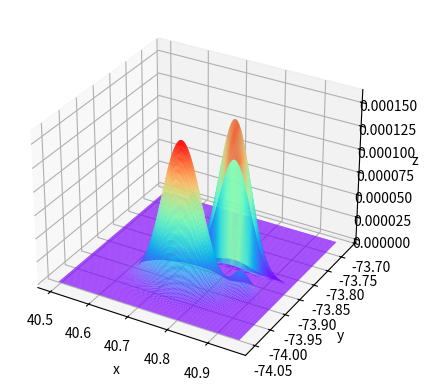

The matplotlib source for this figure:
import numpy as np
import matplotlib.pyplot as plt
import math
import mpl_toolkits.mplot3d

x, y = np.mgrid[40.50:40.95799336338653:200j, -74.05605535507202:-73.72021007577132:200j]
z1 = (1 / 2 * math.pi * 6.40288322e-03 * 6.08395527e-04) * np.exp(-(
        (x - 40.65031223) ** 2 / (2 * 6.40288322e-03 ** 2) + (y + 73.98001149) ** 2 / (
        2 * 6.08395527e-04 ** 2)))
ax = plt.subplot(111, projection='3d')

z2 = (1 / 2 * math.pi * 3.25887179e-02 * 1.90281460e-04) * np.exp(-(
        (x - 40.62160649) ** 2 / (2 * 3.25887179e-02 ** 2) + (y + 73.97903685) ** 2 / (
        2 * 1.90281460e-04 ** 2)))

z3 = (1 / 2 * math.pi * 6.48388309e-03 * 1.40189273e-04) * np.exp(-(
        (x - 40.4902588) ** 2 / (2 * 6.48388309e-03 ** 2) + (y + 73.96527001) ** 2 / (
        2 * 1.40189273e-04 ** 2)))
z4 = (1 / 2 * math.pi * 1.43070488e-02 * 7.28409126e-05) * np.exp(-(
        (x - 40.5763725) ** 2 / (2 * 1.43070488e-02 ** 2) + (y + 73.93622874) ** 2 / (
        2 * 7.28409126e-05 ** 2)))
z5 = (1 / 2 * math.pi * 1.94967056e-02 * 1.28421363e-02) * np.exp(-(
        (x - 40.87423051) ** 2 / (2 * 1.94967056e-02 ** 2) + (y + 73.93962161) ** 2 / (
        2 * 1.28421363e-02 ** 2)))
z6 = (1 / 2 * math.pi * 3.99136539e-02 * 2.01781910e-02) * np.exp(-(
        (x - 40.80896295) ** 2 / (2 * 3.99136539e-02 ** 2) + (y + 73.87784902) ** 2 / (
        2 * 9.38451104e-04 ** 2)))
z7 = (1 / 2 * math.pi * 4.73319434e-02 * 2.01781910e-02) * np.exp(-(
        (x - 40.74453219) ** 2 / (2 * 4.73319434e-02 ** 2) + (y + 73.96527001) ** 2 / (
        2 * 2.01781910e-02 ** 2)))
z8 = (1 / 2 * math.pi * 9.06839570e-03 * 1.87297528e-02) * np.exp(-(
        (x - 40.62924936) ** 2 / (2 * 9.06839570e-03 ** 2) + (y + 73.78695441) ** 2 / (
        2 * 1.87297528e-02 ** 2)))
z = 0.23151729 * z1 + 0.13808953 * z2 + 0.11078666 * z3 + 0.06033748 * z4 + 0.06009254 * z5 + 0.16554933 * z6 + 0.10333306 * z7 + 0.13029411 * z8
ax.plot_surface(x, y, z, rstride=1, cstride=1, cmap='rainbow', alpha=0.9)  # 绘面
ax.set_xlabel('x')
ax.set_ylabel('y')
ax.set_zlabel('z')
plt.show()
